Photos from the image-classification dataset "dataset" in the GitHub repository neuroben/mi-hulladekfelismero. Its 4 classes are: glass, metal, paper, plastic.

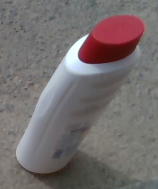
Label: plastic

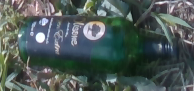
Label: glass

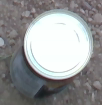
Label: metal

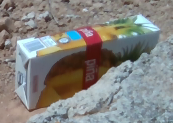
Label: paper

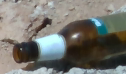
Label: glass

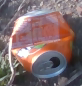
Label: metal
